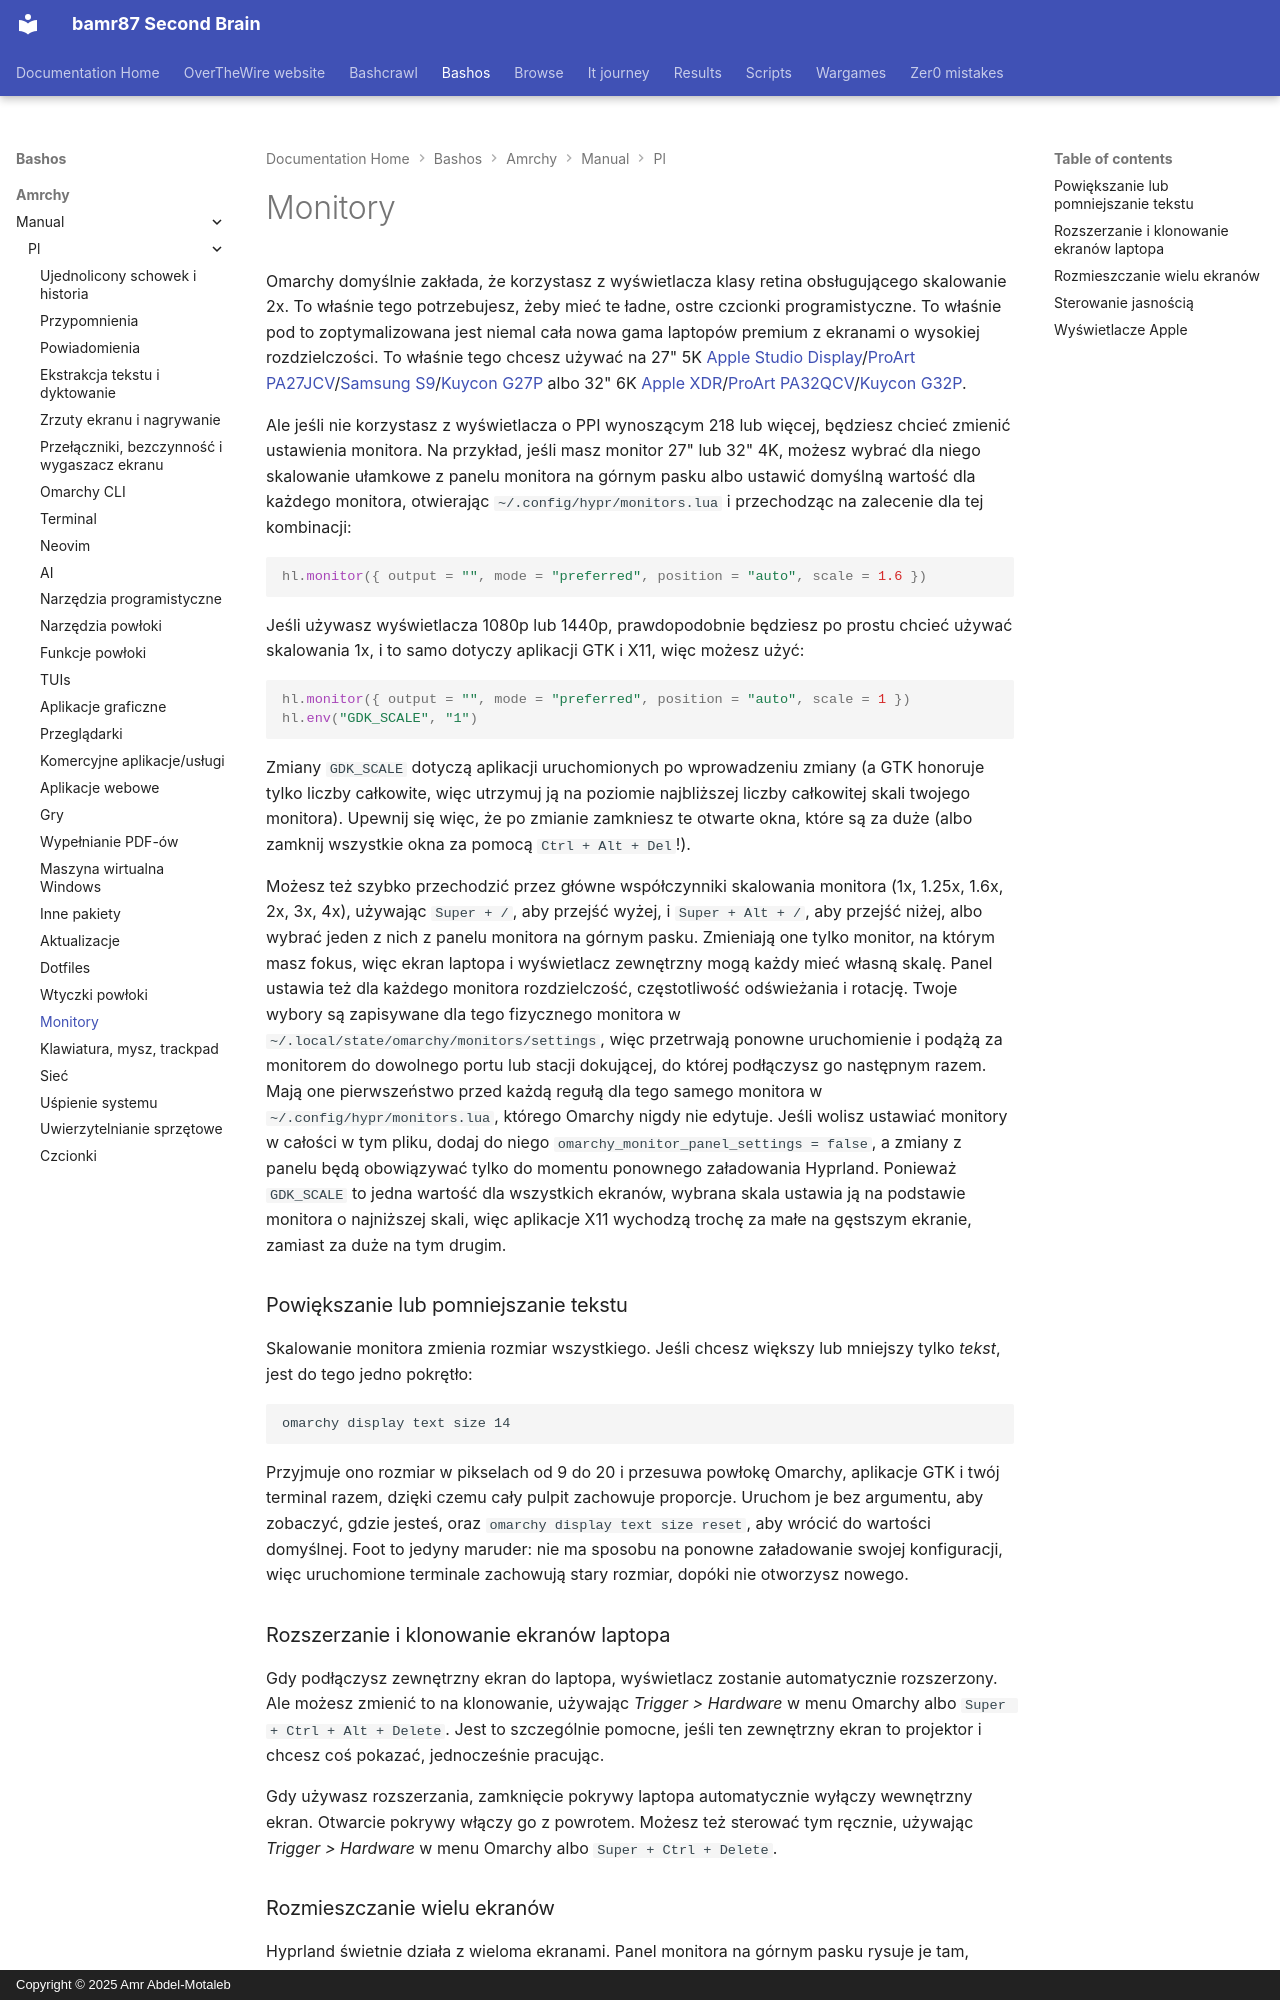

repository: bamr87/README · page: bashos/amrchy/manual/pl/33-monitors/index.html · generator: mkdocs · copyright: Copyright © 2025 Amr Abdel-Motaleb

---
source_file: amrchy/manual/pl/33-monitors.md
source_repo: bamr87/bashos
source_url: https://github.com/bamr87/bashos/blob/main/amrchy/manual/pl/33-monitors.md
title: Monitory
---
# Monitory

Omarchy domyślnie zakłada, że korzystasz z wyświetlacza klasy retina obsługującego skalowanie 2x. To właśnie tego potrzebujesz, żeby mieć te ładne, ostre czcionki programistyczne. To właśnie pod to zoptymalizowana jest niemal cała nowa gama laptopów premium z ekranami o wysokiej rozdzielczości. To właśnie tego chcesz używać na 27" 5K [Apple Studio Display](https://www.apple.com/studio-display/)/[ProArt PA27JCV](https://www.asus.com/us/displays-desktops/monitors/proart/proart-display-5k-pa27jcv/)/[Samsung S9](https://www.samsung.com/us/computing/monitors/5k/27-viewfinity-s9-5k-monitor-with-thunderbolt-4-matte-display-and-smart-features-ls27c900panxza/)/[Kuycon G27P](https://kuycon.us/monitors/G27P/) albo 32" 6K [Apple XDR](https://www.apple.com/pro-display-xdr/)/[ProArt PA32QCV](https://www.asus.com/displays-desktops/monitors/proart/proart-display-6k-pa32qcv/)/[Kuycon G32P](https://kuycon.us/monitors/G32P/).

Ale jeśli nie korzystasz z wyświetlacza o PPI wynoszącym 218 lub więcej, będziesz chcieć zmienić ustawienia monitora. Na przykład, jeśli masz monitor 27" lub 32" 4K, możesz wybrać dla niego skalowanie ułamkowe z panelu monitora na górnym pasku albo ustawić domyślną wartość dla każdego monitora, otwierając `~/.config/hypr/monitors.lua` i przechodząc na zalecenie dla tej kombinacji:

```lua
hl.monitor({ output = "", mode = "preferred", position = "auto", scale = 1.6 })
```

Jeśli używasz wyświetlacza 1080p lub 1440p, prawdopodobnie będziesz po prostu chcieć używać skalowania 1x, i to samo dotyczy aplikacji GTK i X11, więc możesz użyć:

```lua
hl.monitor({ output = "", mode = "preferred", position = "auto", scale = 1 })
hl.env("GDK_SCALE", "1")
```

Zmiany `GDK_SCALE` dotyczą aplikacji uruchomionych po wprowadzeniu zmiany (a GTK honoruje tylko liczby całkowite, więc utrzymuj ją na poziomie najbliższej liczby całkowitej skali twojego monitora). Upewnij się więc, że po zmianie zamkniesz te otwarte okna, które są za duże (albo zamknij wszystkie okna za pomocą `Ctrl + Alt + Del`!).

Możesz też szybko przechodzić przez główne współczynniki skalowania monitora (1x, 1.25x, 1.6x, 2x, 3x, 4x), używając `Super + /`, aby przejść wyżej, i `Super + Alt + /`, aby przejść niżej, albo wybrać jeden z nich z panelu monitora na górnym pasku. Zmieniają one tylko monitor, na którym masz fokus, więc ekran laptopa i wyświetlacz zewnętrzny mogą każdy mieć własną skalę. Panel ustawia też dla każdego monitora rozdzielczość, częstotliwość odświeżania i rotację. Twoje wybory są zapisywane dla tego fizycznego monitora w `~/.local/state/omarchy/monitors/settings`, więc przetrwają ponowne uruchomienie i podążą za monitorem do dowolnego portu lub stacji dokującej, do której podłączysz go następnym razem. Mają one pierwszeństwo przed każdą regułą dla tego samego monitora w `~/.config/hypr/monitors.lua`, którego Omarchy nigdy nie edytuje. Jeśli wolisz ustawiać monitory w całości w tym pliku, dodaj do niego `omarchy_monitor_panel_settings = false`, a zmiany z panelu będą obowiązywać tylko do momentu ponownego załadowania Hyprland. Ponieważ `GDK_SCALE` to jedna wartość dla wszystkich ekranów, wybrana skala ustawia ją na podstawie monitora o najniższej skali, więc aplikacje X11 wychodzą trochę za małe na gęstszym ekranie, zamiast za duże na tym drugim.

### Powiększanie lub pomniejszanie tekstu

Skalowanie monitora zmienia rozmiar wszystkiego. Jeśli chcesz większy lub mniejszy tylko _tekst_, jest do tego jedno pokrętło:

```
omarchy display text size 14
```

Przyjmuje ono rozmiar w pikselach od 9 do 20 i przesuwa powłokę Omarchy, aplikacje GTK i twój terminal razem, dzięki czemu cały pulpit zachowuje proporcje. Uruchom je bez argumentu, aby zobaczyć, gdzie jesteś, oraz `omarchy display text size reset`, aby wrócić do wartości domyślnej. Foot to jedyny maruder: nie ma sposobu na ponowne załadowanie swojej konfiguracji, więc uruchomione terminale zachowują stary rozmiar, dopóki nie otworzysz nowego.
